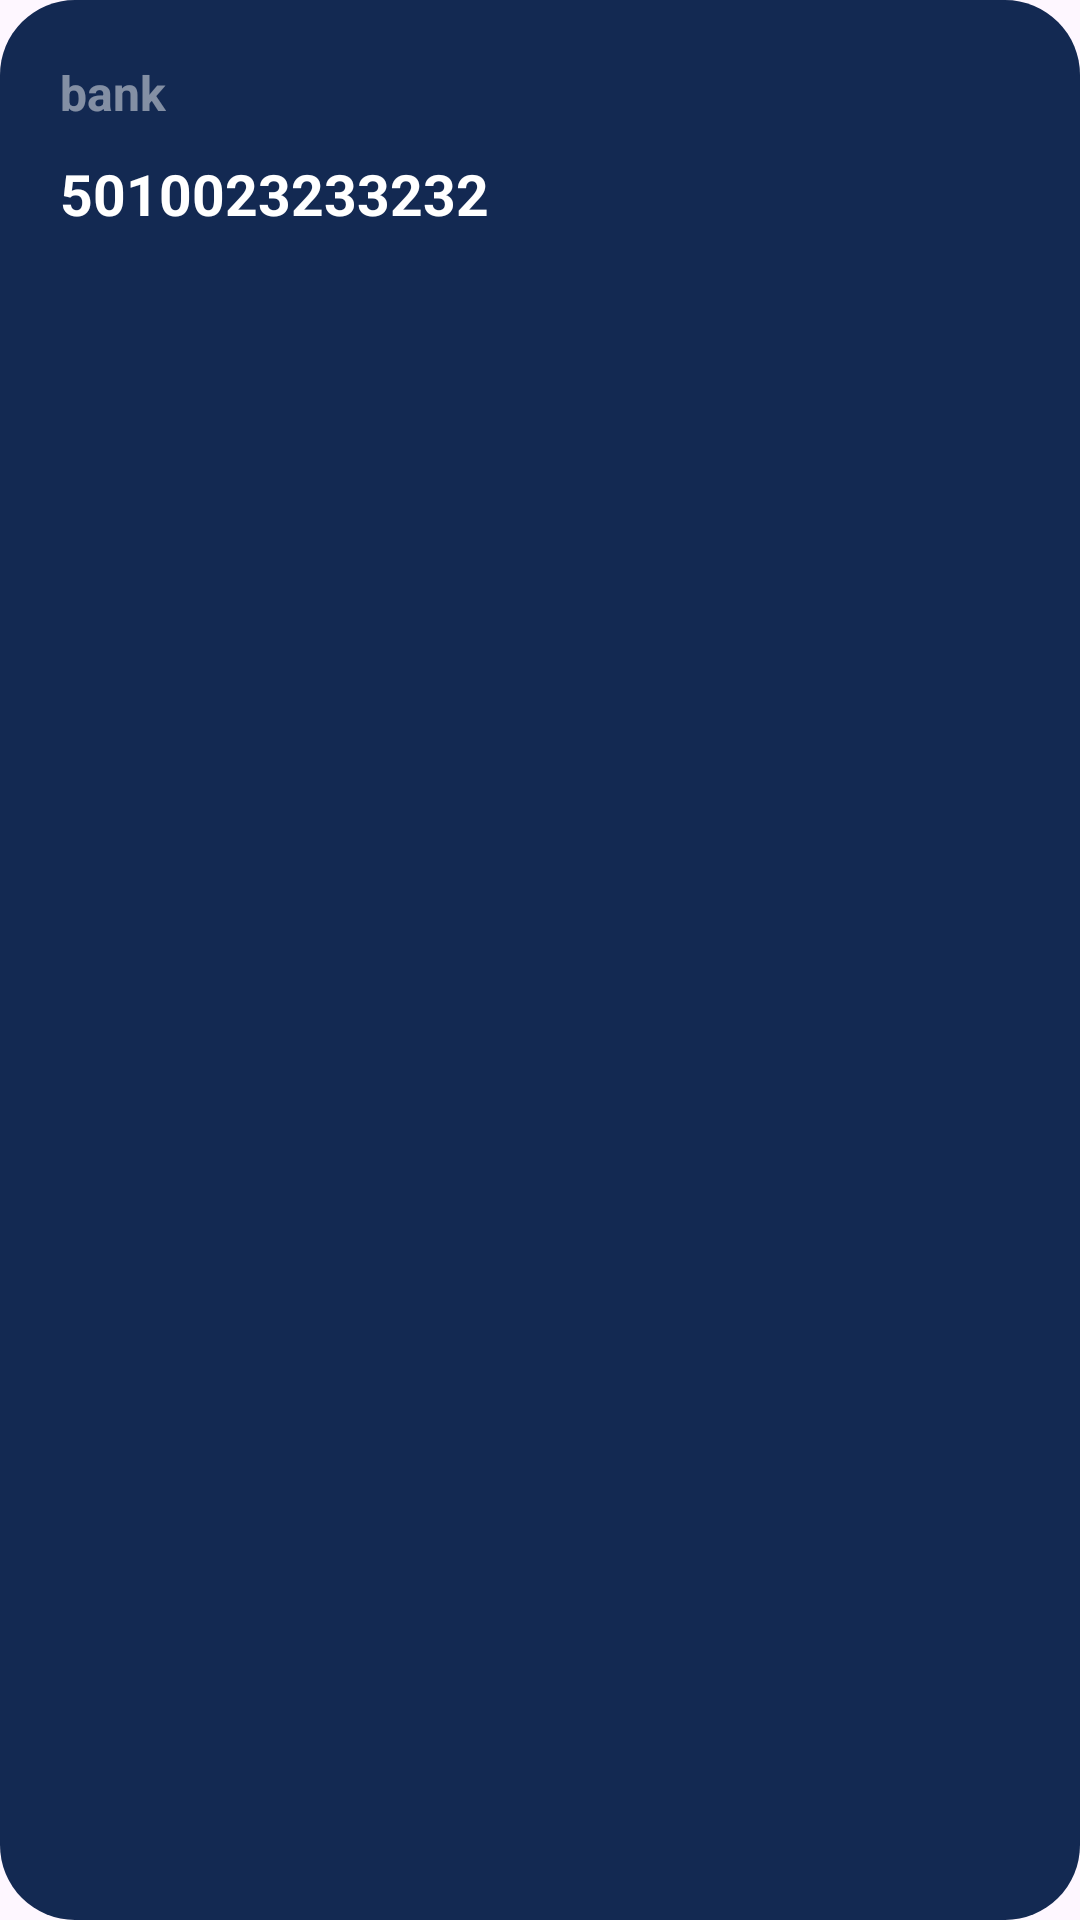

The Android layout XML behind this screen, and the referenced resources:
<!-- AndroidManifest.xml: application theme Theme.CREDDemo -->
<!-- res/layout/bank_selector_collapsed.xml -->
<?xml version="1.0" encoding="utf-8"?>
<androidx.constraintlayout.widget.ConstraintLayout xmlns:android="http://schemas.android.com/apk/res/android"
    android:layout_width="match_parent"
    android:layout_height="match_parent"
    xmlns:app="http://schemas.android.com/apk/res-auto"
    android:backgroundTint="#132952"
    android:background="@xml/all_corners_rounded"
    >
        <TextView
            android:layout_width="wrap_content"
            android:layout_height="wrap_content"
            app:layout_constraintTop_toTopOf="parent"
            app:layout_constraintStart_toStartOf="parent"
            android:id="@+id/bank_text"
            android:layout_margin="20dp"
            android:text="bank"
            android:textColor="#7AFFFFFF"
            android:textStyle="bold"
            android:textSize="16dp"/>
        <TextView
            android:layout_width="wrap_content"
            android:layout_height="wrap_content"
            app:layout_constraintTop_toBottomOf="@id/bank_text"
            app:layout_constraintStart_toStartOf="parent"
            android:id="@+id/bank_account"
            android:layout_marginStart="20dp"
            android:layout_marginTop="10dp"
            android:text="5010023233232"
            android:textColor="@color/white"
            android:textStyle="bold"
            android:textSize="19dp"/>
        <ImageView
            android:layout_width="40dp"
            android:layout_height="40dp"
            app:layout_constraintTop_toTopOf="parent"
            app:layout_constraintEnd_toEndOf="parent"
            android:id="@+id/dropdown_bank"
            android:src="@drawable/baseline_keyboard_arrow_down_24"
            app:tint="@color/white"
            android:layout_marginTop="25dp"
            android:clickable="true"
            android:layout_marginEnd="15dp"/>

</androidx.constraintlayout.widget.ConstraintLayout>
<!-- resources referenced by this layout -->
<resources>
  <style name="Theme.CREDDemo" parent="Base.Theme.CREDDemo" />
  <style name="Base.Theme.CREDDemo" parent="Theme.Material3.DayNight.NoActionBar">
          
          
      </style>
  <!-- not gathered from this repository: default colours our renderer supplied (Android Studio template values) -->
  <color name="white">#FFFFFFFF</color>
</resources>
